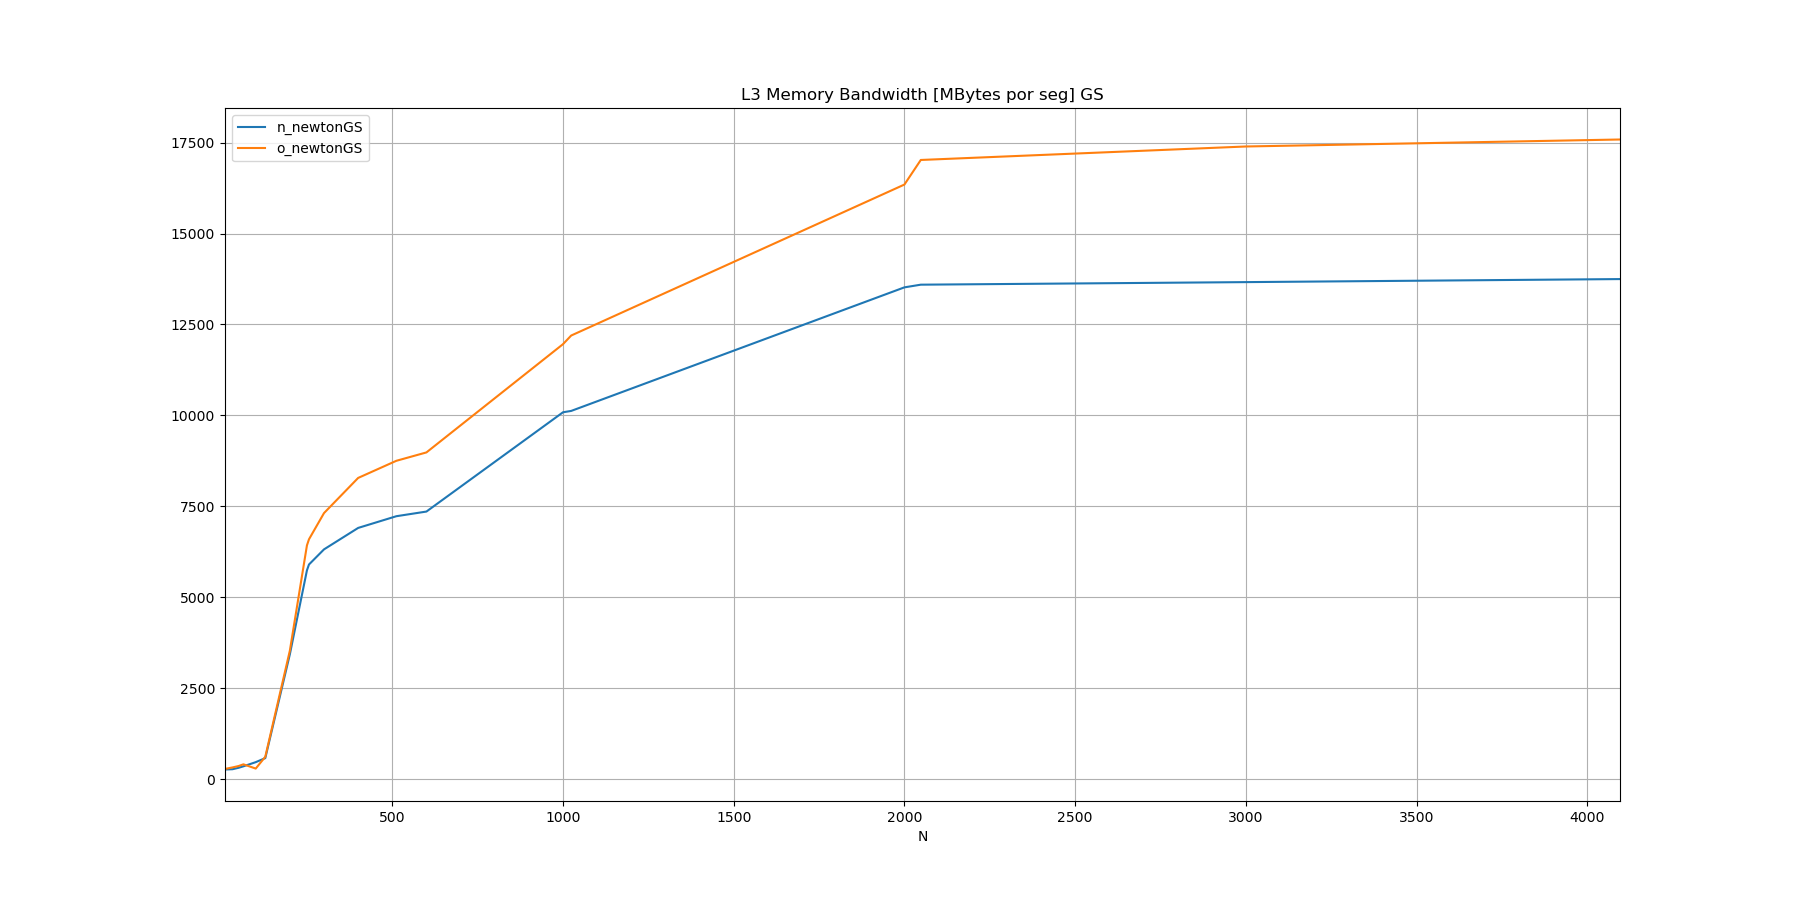

Values plotted in this chart, from the file beside it:
N, n_newtonGS, o_newtonGS
10, 263.2, 279.1
32, 270.9, 320.1
50, 310.8, 359
64, 351, 405.4
100, 465, 288.8
128, 576.4, 612.7
200, 3433, 3532
250, 5740, 6426
256, 5900, 6594
300, 6316, 7314
400, 6906, 8281
512, 7228, 8752
600, 7356, 8982
1000, 10086, 11959
1024, 10123, 12196
2000, 13521, 16348
2048, 13595, 17024
3000, 13665, 17395
4096, 13749, 17587
